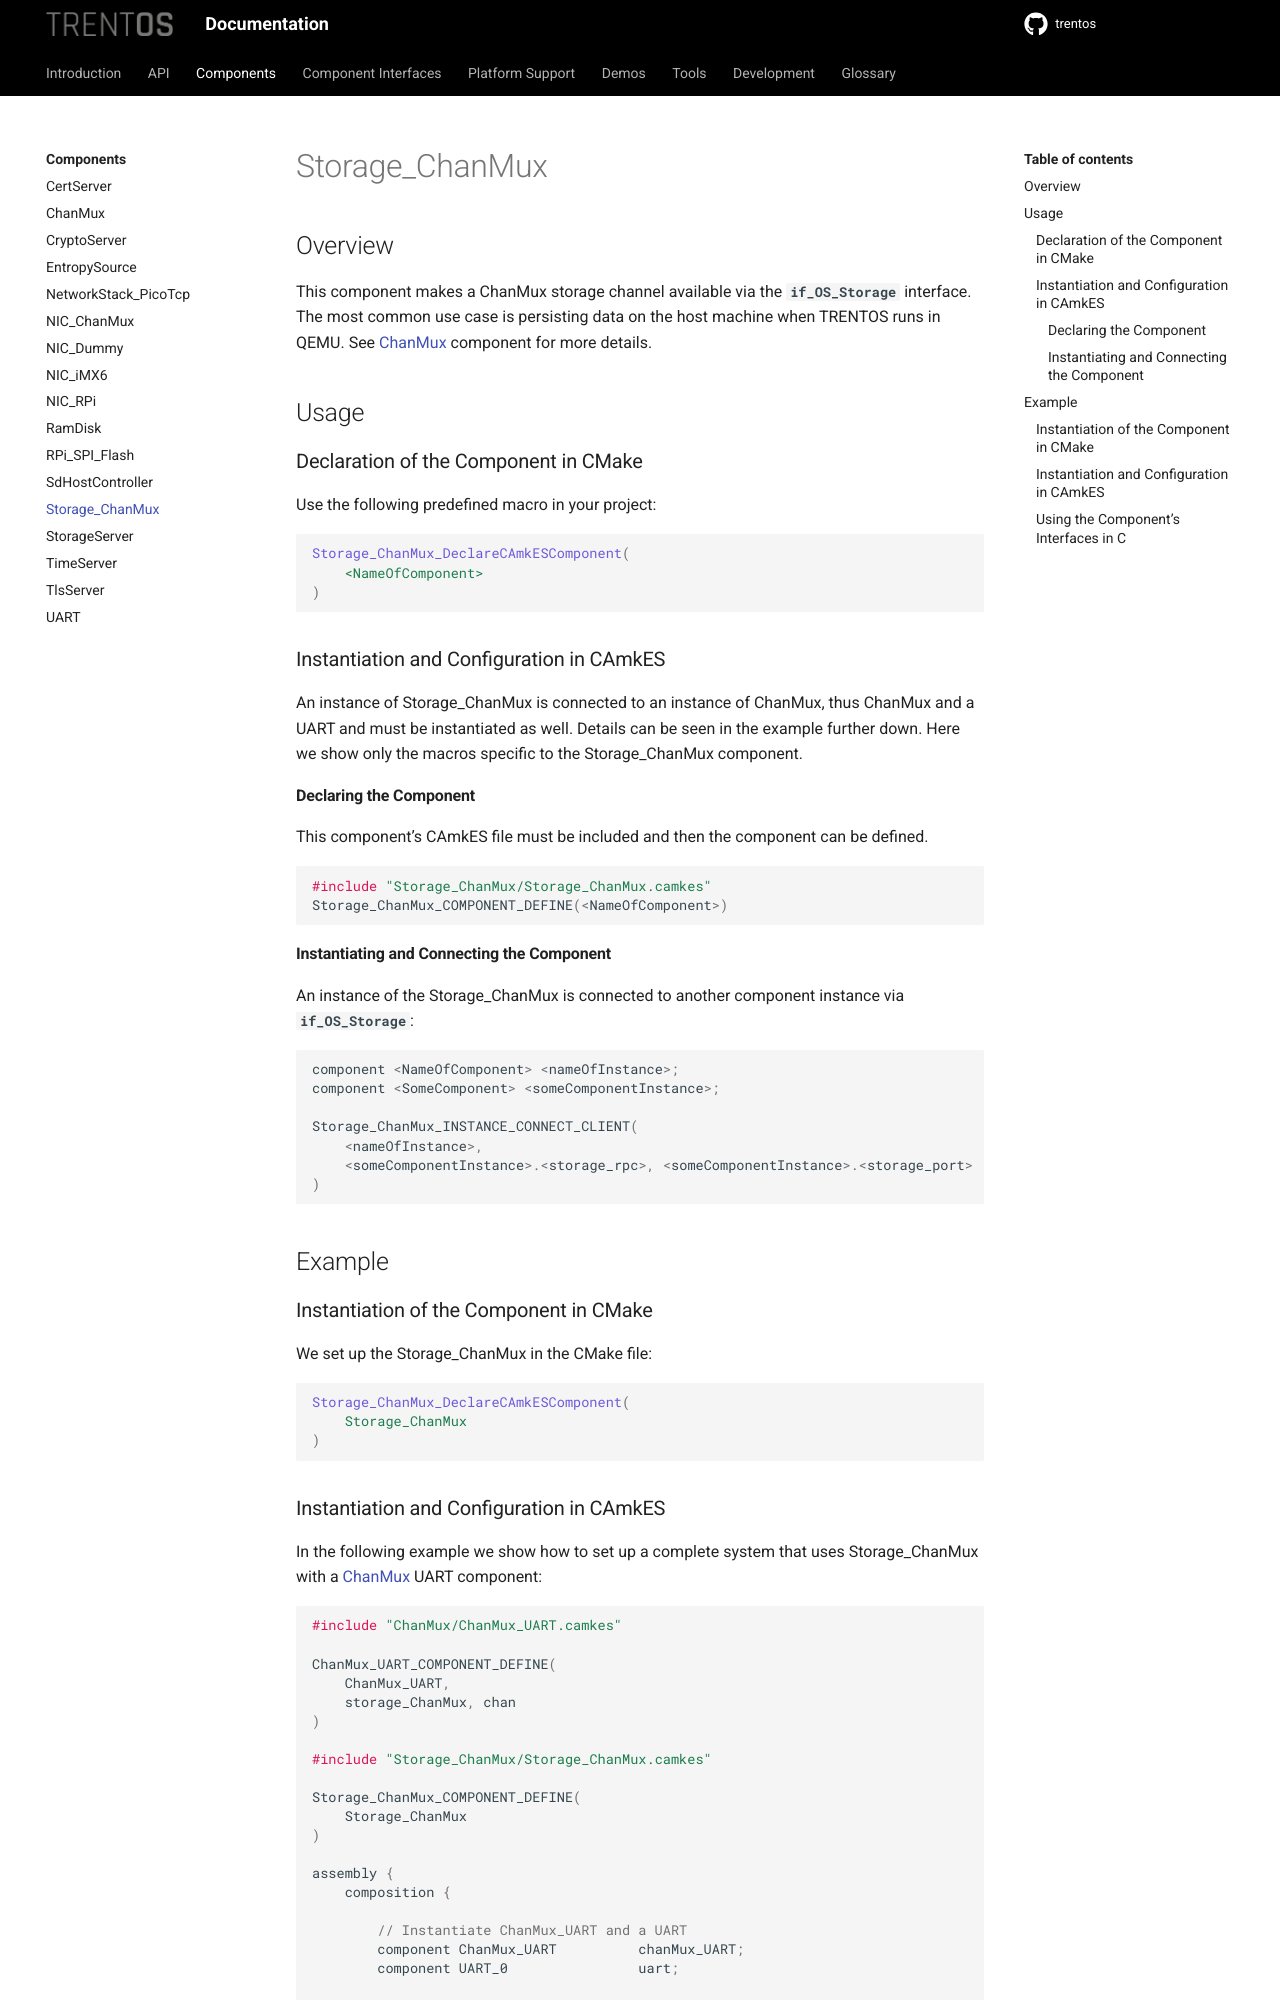

repository: TRENT-OS/trentos · page: components/storage_chan-mux.html · generator: sphinx

# Storage_ChanMux

## Overview

This component makes a ChanMux storage channel available via the
**`if_OS_Storage`** interface. The most common use case is persisting data
on the host machine when TRENTOS runs in QEMU.
See [ChanMux](../components/chan-mux.md) component for more details.

## Usage

### Declaration of the Component in CMake

Use the following predefined macro in your project:

```CMake
Storage_ChanMux_DeclareCAmkESComponent(
    <NameOfComponent>
)
```

### Instantiation and Configuration in CAmkES

An instance of Storage_ChanMux is connected to an instance of ChanMux,
thus ChanMux and a UART and must be instantiated as well. Details can be
seen in the example further down. Here we show only the macros specific
to the Storage_ChanMux component.

#### Declaring the Component

This component's CAmkES file must be included and then the component
can be defined.

```c
#include "Storage_ChanMux/Storage_ChanMux.camkes"
Storage_ChanMux_COMPONENT_DEFINE(<NameOfComponent>)
```

#### Instantiating and Connecting the Component

An instance of the Storage_ChanMux is connected to another component
instance via **`if_OS_Storage`**:

```c
component <NameOfComponent> <nameOfInstance>;
component <SomeComponent> <someComponentInstance>;

Storage_ChanMux_INSTANCE_CONNECT_CLIENT(
    <nameOfInstance>,
    <someComponentInstance>.<storage_rpc>, <someComponentInstance>.<storage_port>
)
```

## Example

### Instantiation of the Component in CMake

We set up the Storage_ChanMux in the CMake file:

```CMake
Storage_ChanMux_DeclareCAmkESComponent(
    Storage_ChanMux
)
```
